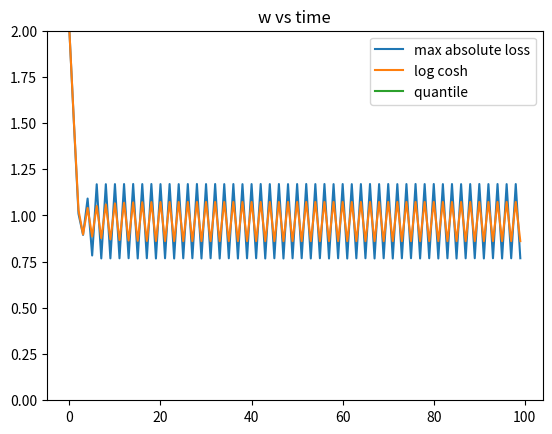

Reproduce this figure in Python.
import numpy as np 
import matplotlib.pyplot as plt
x = np.linspace(0,10,1000)
# x = x/10
y  = x
noise = np.random.normal(0,1,1000)
x = x+noise
gamma = 0.25
n = 0.1
w1 = 2
w2 =w1
w3 =w1
l1 =[]
l2 =[]
l3 =[]
coeff1 = []
coeff2 =[]
coeff3 = []
# plt.plot(x,'r.')
# plt.title("data")
def loss1(true,pred):
	mae_loss = np.mean(np.abs(true - pred))
	return mae_loss

def loss2(true,pred):
	logcosh_loss = np.sum(np.log(np.cosh(pred - true)+1))
	return logcosh_loss/1000

def loss3(true,pred,gamma=0.25):
	quan_loss = np.sum(np.where(pred>true , (gamma-1)*abs(pred-true), gamma*np.abs(true - pred)))
	return quan_loss/1000


def function1(w,x,y,n):
	temp = np.multiply(x,(y - (w*x))/abs(y-(w*x)))
	a = w + (n*np.sum(temp)/1000)
	return a

def function2(w,x,y,n):
	a = w - ((n*np.sum(np.multiply(x,np.tanh(w*x - y))))/1000)
	return a

def function3(w,x,y,n,gamma=0.25):
	a = w - (n*np.sum((x)*(2*gamma - 1)*(w*x - y)/abs(w*x -y))/1000)
	return a

mae_loss = loss1(y,w1*x)
logcosh_loss = loss2(y,w2*x)
quan_loss = loss3(y,w3*x)
for i in range(100):
	mae_loss = loss1(y,w1*x)
	logcosh_loss = loss2(y,w2*x)
	quan_loss = loss3(y,w3*x)
	# print(mae_loss,logcosh_loss,quan_loss)
	print(w1,w2,w3)
	# print(y,w1*x)
	l1.append(mae_loss)
	l2.append(logcosh_loss)
	l3.append(quan_loss)
	coeff1.append(w1)
	coeff2.append(w2)
	coeff3.append(w3)
	w1 = function1(w1,x,y,n)
	# print(w1)
	w2 = function2(w2,x,y,n)
	w3 = function3(w3,x,y,n)

# l1=np.asarray(l1)
# l2=np.asarray(l2)	
# l3=np.asarray(l3)
# print(coeff1)
coeff1=np.asarray(coeff1)
coeff2=np.asarray(coeff2)	
coeff3=np.asarray(coeff3)
# plt.plot(l1,label = 'max absolute error')
# plt.plot(l2,label = "log cosh error")
# plt.plot(l3,label = 'quantile error')
plt.plot(coeff1,label = 'max absolute loss')
plt.plot(coeff2,label = "log cosh ")
plt.plot(coeff3 ,label = 'quantile ')
plt.title("w vs time")
plt.legend()
# plt.plot(l2[:,0],l2[:,1])
# plt.plot(l3[:,0],l3[:,1])
plt.ylim((0,2))


plt.show()